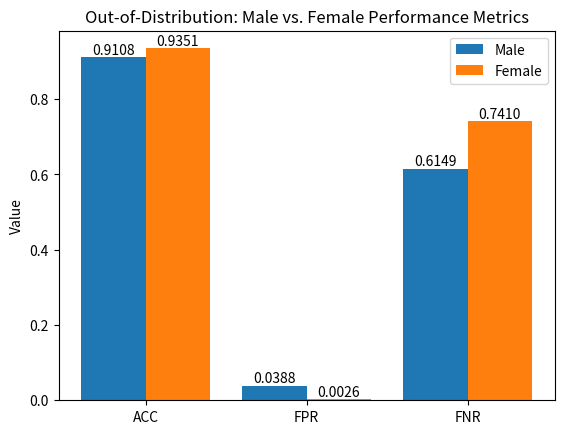

Generate this figure with matplotlib:
import matplotlib.pyplot as plt

# OOD 1
# Metrics and their values
metrics = ['ACC', 'FPR', 'FNR']
male_values = [0.9108, 0.0388, 0.6149]
female_values = [0.9351, 0.0026, 0.7410]

# Create positions for each group of bars
x_positions = range(len(metrics))
bar_width = 0.4

# Plot side-by-side bars for each metric
male_bars = plt.bar([p - bar_width/2 for p in x_positions], male_values, width=bar_width, label='Male')
female_bars = plt.bar([p + bar_width/2 for p in x_positions], female_values, width=bar_width, label='Female')

# Add numbers to each bar
for bar in male_bars:
    plt.text(bar.get_x() + bar.get_width()/2, bar.get_height(), f'{bar.get_height():.4f}', ha='center', va='bottom')
for bar in female_bars:
    plt.text(bar.get_x() + bar.get_width()/2, bar.get_height(), f'{bar.get_height():.4f}', ha='center', va='bottom')

# Set up axis labels and legend
plt.xticks(x_positions, metrics)
plt.ylabel('Value')
plt.title('Out-of-Distribution: Male vs. Female Performance Metrics')
plt.legend()

# Show the chart
plt.savefig('Model Comparison - OOD 1.png')